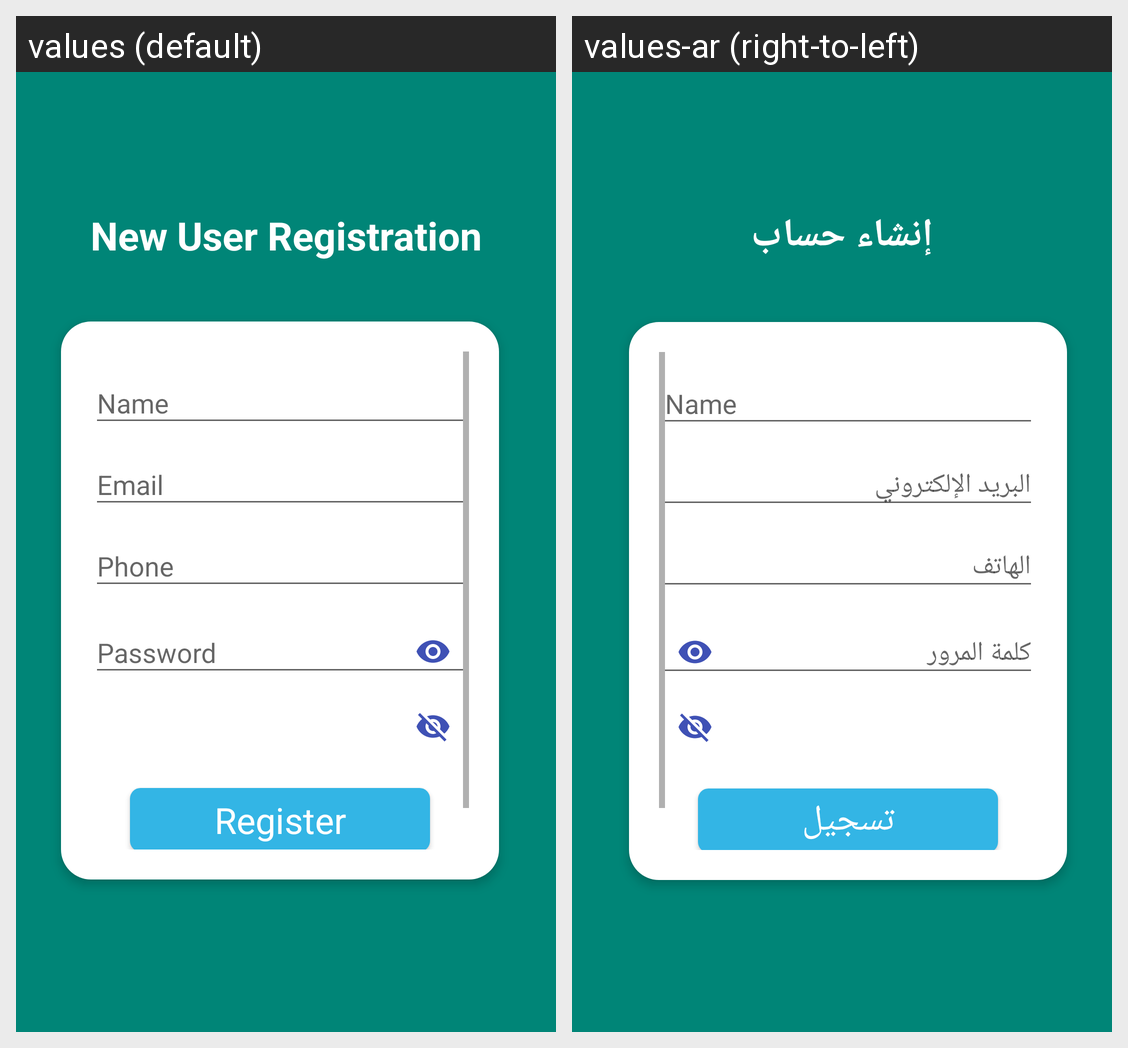

This grid shows one Android layout under two languages. Give, for every string resource on the screen, its name, the default text and each shown locale's text.
Android screen res/layout/activity_register.xml rendered under 2 locales, left to right: values (default), values-ar (right-to-left). Device: Nexus 5 (rendered at 1080×1920; each locale shown at half size, 540×960, under a caption strip naming it); theme AppTheme.
Strings drawn on this screen, with the default value and each locale's value (text and hints the layout hard-codes, and strings that could not be matched under every locale, appear in the picture but are not listed):

user_name
  values: Name
  values-ar: Name  [not translated; the default value is used]

email
  values: Email
  values-ar: البريد الإلكتروني

phone_number
  values: Phone
  values-ar: الهاتف

password
  values: Password
  values-ar: كلمة المرور

register
  values: Register
  values-ar: تسجيل

new_user_registration
  values: New User Registration
  values-ar: إنشاء حساب
